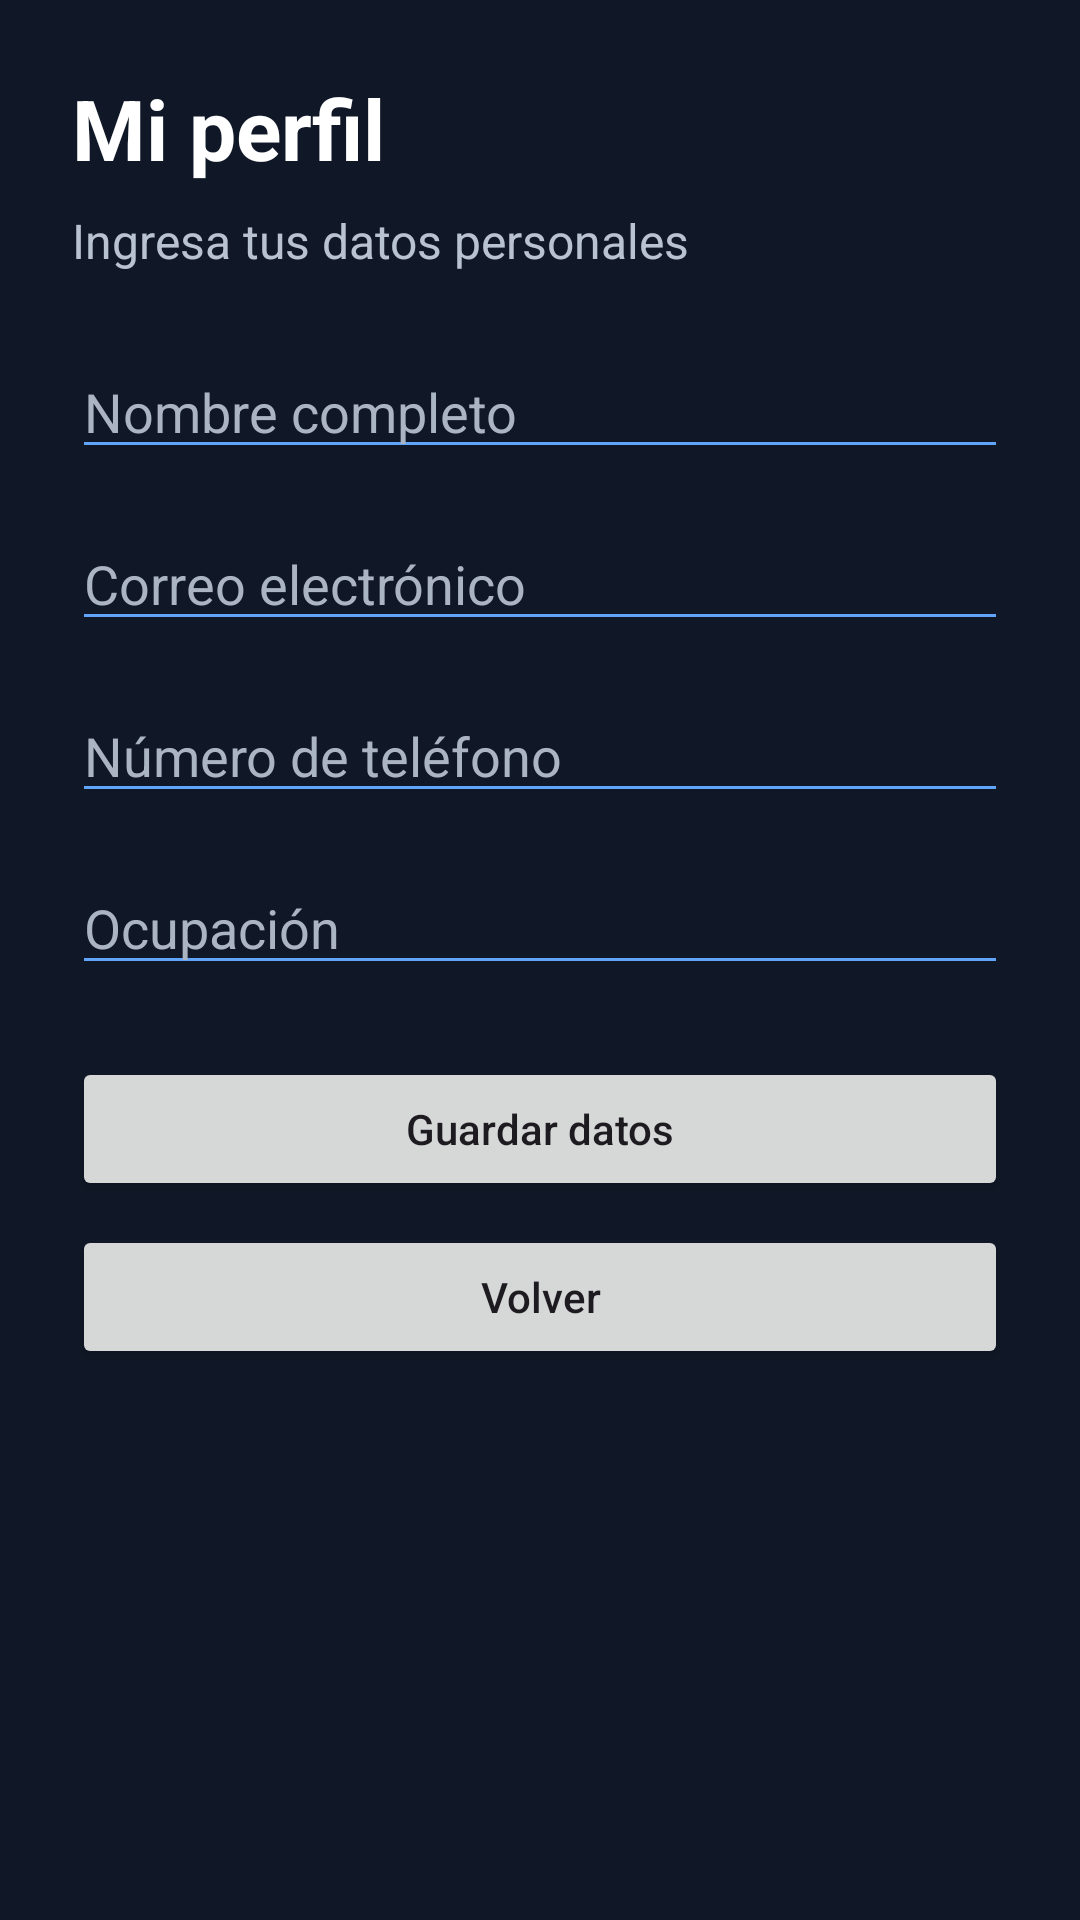

Reconstruct the res/layout file that produces this screen, plus the resources it refers to.
<!-- AndroidManifest.xml: application theme Theme.Controlgastos -->
<!-- res/layout/activity_perfil.xml -->
<?xml version="1.0" encoding="utf-8"?>
<ScrollView xmlns:android="http://schemas.android.com/apk/res/android"
    android:layout_width="match_parent"
    android:layout_height="match_parent"
    android:background="#101827"
    android:fillViewport="true">

    <LinearLayout
        android:layout_width="match_parent"
        android:layout_height="wrap_content"
        android:orientation="vertical"
        android:padding="24dp">

        <TextView
            android:layout_width="match_parent"
            android:layout_height="wrap_content"
            android:text="Mi perfil"
            android:textColor="#FFFFFF"
            android:textSize="28sp"
            android:textStyle="bold"
            android:layout_marginBottom="8dp" />

        <TextView
            android:layout_width="match_parent"
            android:layout_height="wrap_content"
            android:text="Ingresa tus datos personales"
            android:textColor="#B8C2D1"
            android:textSize="16sp"
            android:layout_marginBottom="24dp" />

        <EditText
            android:id="@+id/etNombre"
            android:layout_width="match_parent"
            android:layout_height="wrap_content"
            android:hint="Nombre completo"
            android:inputType="textPersonName"
            android:singleLine="true"
            android:textColor="#FFFFFF"
            android:textColorHint="#AAB4C3"
            android:backgroundTint="#60A5FA"
            android:layout_marginBottom="16dp" />

        <EditText
            android:id="@+id/etCorreo"
            android:layout_width="match_parent"
            android:layout_height="wrap_content"
            android:hint="Correo electrónico"
            android:inputType="textEmailAddress"
            android:singleLine="true"
            android:textColor="#FFFFFF"
            android:textColorHint="#AAB4C3"
            android:backgroundTint="#60A5FA"
            android:layout_marginBottom="16dp" />

        <EditText
            android:id="@+id/etTelefono"
            android:layout_width="match_parent"
            android:layout_height="wrap_content"
            android:hint="Número de teléfono"
            android:inputType="phone"
            android:singleLine="true"
            android:textColor="#FFFFFF"
            android:textColorHint="#AAB4C3"
            android:backgroundTint="#60A5FA"
            android:layout_marginBottom="16dp" />

        <EditText
            android:id="@+id/etOcupacion"
            android:layout_width="match_parent"
            android:layout_height="wrap_content"
            android:hint="Ocupación"
            android:inputType="textCapSentences"
            android:singleLine="true"
            android:textColor="#FFFFFF"
            android:textColorHint="#AAB4C3"
            android:backgroundTint="#60A5FA"
            android:layout_marginBottom="24dp" />

        <Button
            android:id="@+id/btnGuardarPerfil"
            android:layout_width="match_parent"
            android:layout_height="wrap_content"
            android:text="Guardar datos"
            android:textAllCaps="false" />

        <Button
            android:id="@+id/btnVolverPerfil"
            android:layout_width="match_parent"
            android:layout_height="wrap_content"
            android:text="Volver"
            android:textAllCaps="false"
            android:layout_marginTop="8dp" />

    </LinearLayout>

</ScrollView>
<!-- resources referenced by this layout -->
<resources>
  <style name="Theme.Controlgastos" parent="Base.Theme.Controlgastos" />
  <style name="Base.Theme.Controlgastos" parent="Theme.Material3.DayNight.NoActionBar">
          
          
      </style>
</resources>
